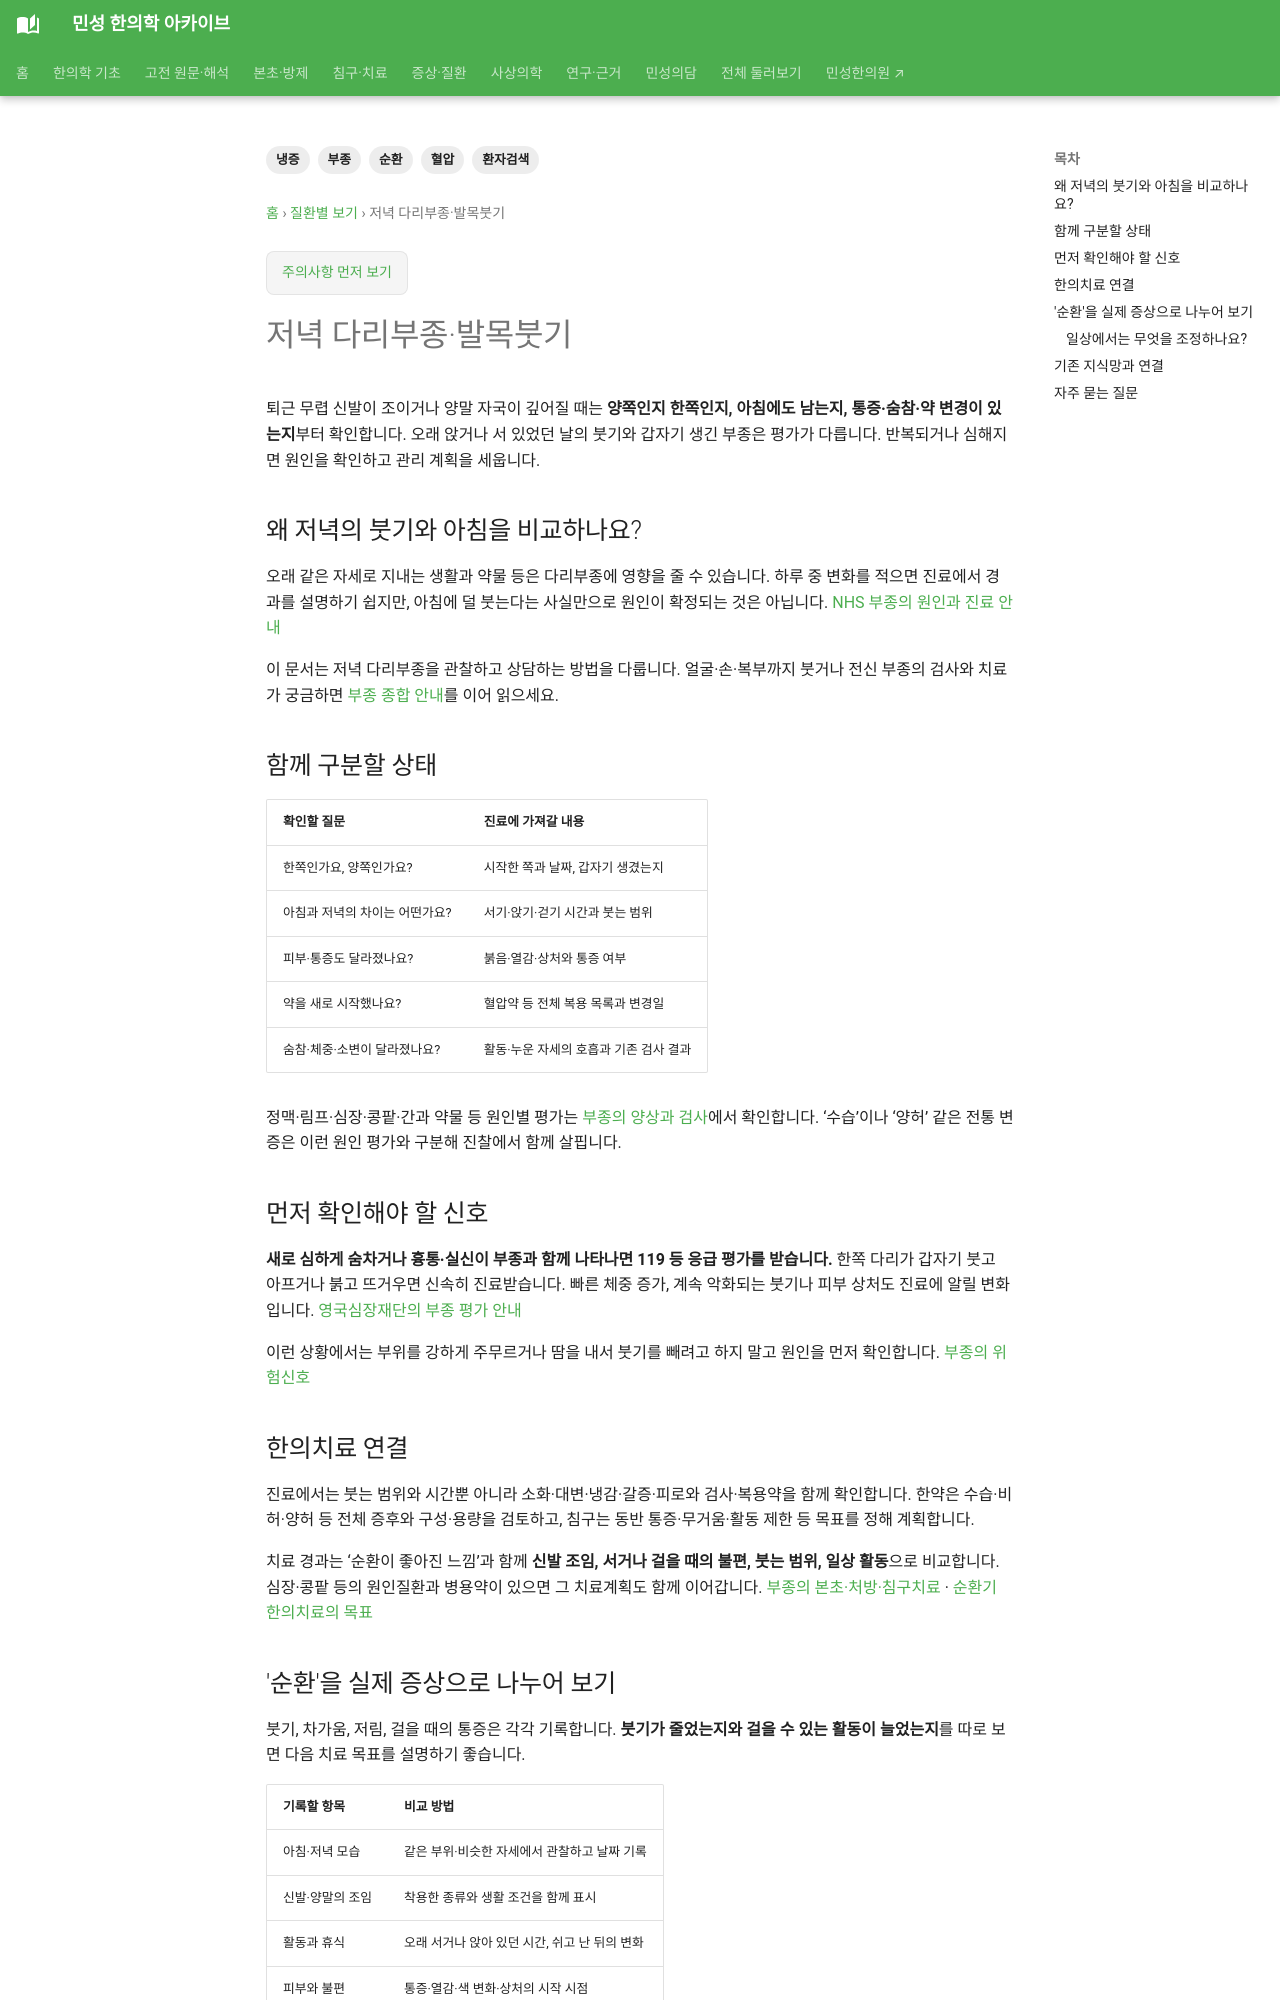

repository: joowon1111/minseong-korean-medicine-wiki · page: conditions/leg-swelling-evening/index.html · generator: mkdocs

---
title: 저녁 다리부종·발목붓기
description: 저녁 다리부종·발목붓기을 환자 생활언어에서 순환·냉증·부종·한의치료까지 연결합니다.
tags: [순환, 냉증, 부종, 혈압, 환자검색]
status: 검토완료
last_reviewed: 2026-08-21
---
# 저녁 다리부종·발목붓기

## 환자가 이렇게 검색할 수 있습니다

- 저녁에 다리가 부어요
- 발목이 부어요
- 오래 서면 다리가 부어요
- 퇴근하면 다리가 부어요
- 다리 붓기 한약

## 함께 구분할 상태

- 정맥순환
- 염분·수분
- 약물
- 심장·신장·간 문제
- 수습·비허·양허 등 병증

## 먼저 확인해야 할 신호

- 한쪽 다리 갑작스러운 부종·통증
- 호흡곤란·흉통
- 소변량 감소
- 급격한 체중증가

## 한의치료 연결

아침과 저녁의 차이·좌우·눌렀을 때 자국·체중변화를 봅니다. 한약은 수습·비허·양허 등 병증에 따라 접근합니다.
